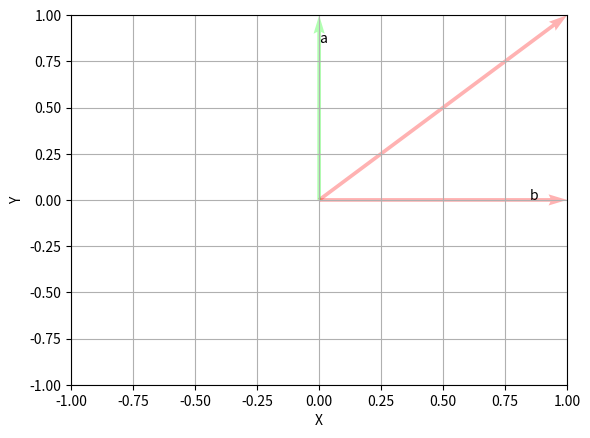

The matplotlib source for this figure:
import numpy as np
import matplotlib.pyplot as plt

ax = plt.axes()
ax.quiver(0,0,1,1,color=(1, 0, 0, 0.3),angles='xy', scale_units='xy', scale=1)
ax.quiver([0,0],[0,0],[1,0],[0,1],color=[(1, 0, 0, 0.3), (0, 1, 0, 0.3)],angles='xy', scale_units='xy', scale=1)
ax.grid()
ax.set_xlabel('X')
ax.set_xlim(-1, 1)
ax.set_ylabel('Y')
ax.set_ylim(-1, 1)

plt.text(0,    0.85,"a")
plt.text(0.85, 0   ,"b")

plt.show()